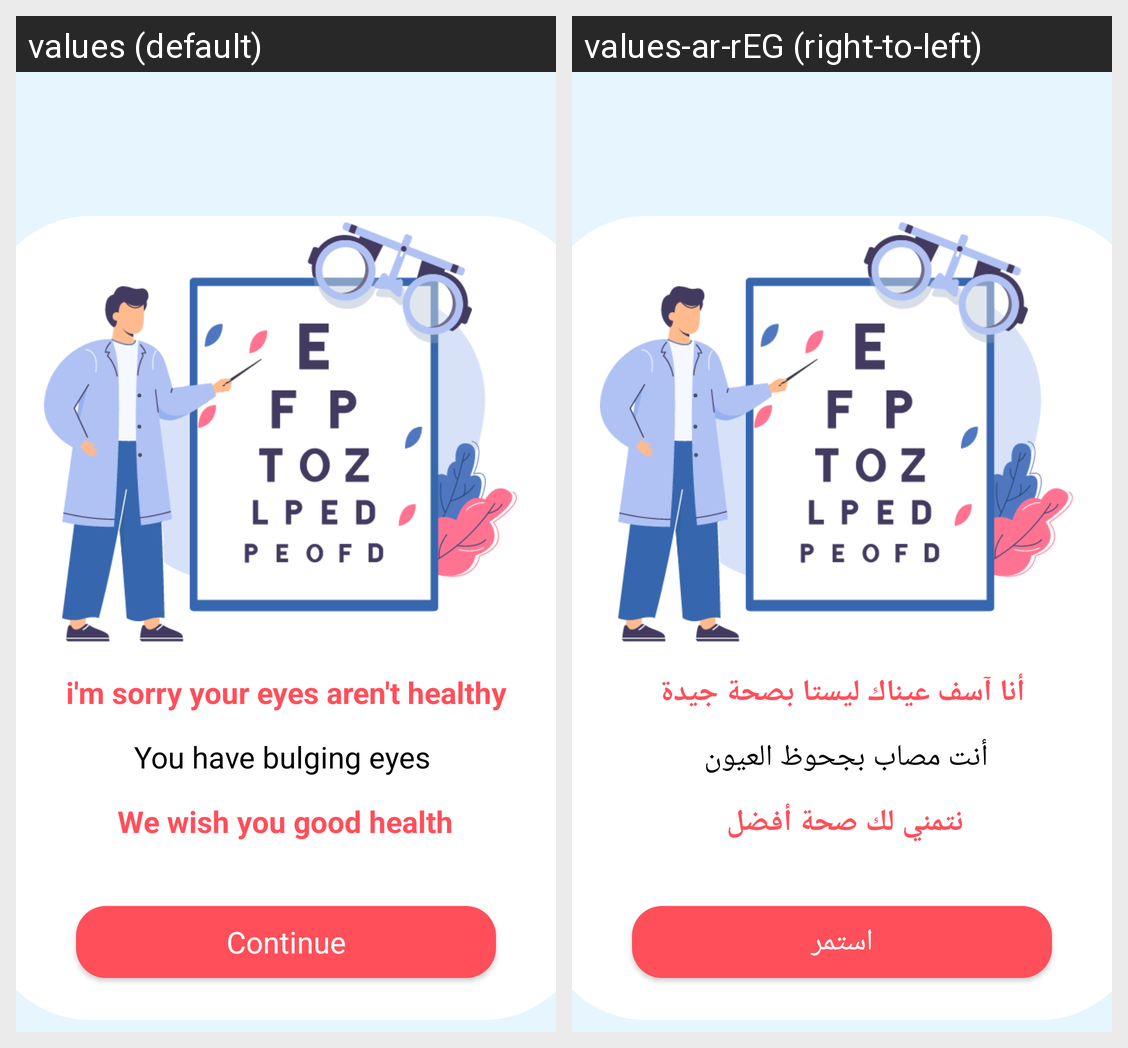

Strings drawn on this Android screen and how each of the app's shown locales translates them:
Android screen res/layout/activity_bulging_eyes.xml rendered under 2 locales, left to right: values (default), values-ar-rEG (right-to-left). Device: Nexus 5 (rendered at 1080×1920; each locale shown at half size, 540×960, under a caption strip naming it); theme Theme.MedScan.
Strings drawn on this screen, with the default value and each locale's value (text and hints the layout hard-codes, and strings that could not be matched under every locale, appear in the picture but are not listed):

Continue
  values: Continue
  values-ar-rEG: استمر

i_m_sorry_nyour_eyes_aren_t_healthy
  values: i'm sorry your eyes aren't healthy
  values-ar-rEG: أنا آسف عيناك ليستا بصحة جيدة

you_are_infected_with_bulging_eyes
  values: You have bulging eyes 
  values-ar-rEG: أنت مصاب بجحوظ العيون 

we_wish_you_good_health
  values: We wish you good health
  values-ar-rEG: نتمني لك صحة أفضل
